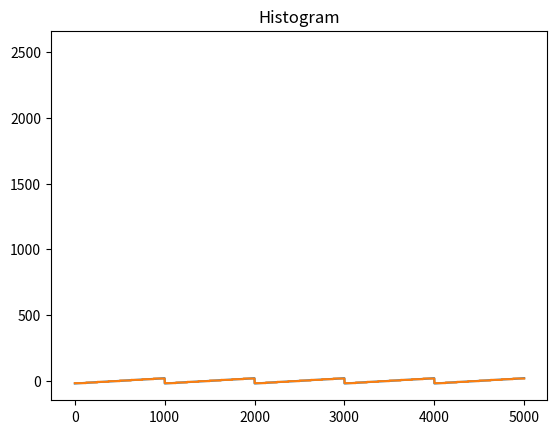

The matplotlib source for this figure:
#!/usr/bin/env python3
import numpy as np
import scipy.io.wavfile as wav
import matplotlib.pyplot as plt


def main():
    exercise_04()


def exercise_01():
    # a)
    f = 3014
    a = 20000
    fs = 8000
    length = 1

    # number of points along time
    t1 = np.linspace(0, length, fs * length)
    # t = np.arange(0, length, 1 / fs)

    # signal: x(n) = A * cos(2 * pi * f * (n / Fs))
    x1 = sinwave(a, f, t1)

    wav.write('sound_01.wav', fs, x1.astype('int16'))

    # b i)
    fs = 4000
    x2 = x1[0:len(x1):int(8000 / 4000)]
    t2 = t1[0:len(t1):int(8000 / 4000)]

    # or we could recalculate the signal
    # t2 = np.linspace(0, length, fs * length)
    # x2 = sinwave(a, f, t2)

    wav.write('sound_01_b_i.wav', fs, x2.astype('int16'))

    figure = plt.figure()

    ax1 = figure.add_subplot(121)
    ax1.axis([0, 0.01, -20000, 20000])
    ax1.plot(t1, x1)
    ax2 = figure.add_subplot(122)
    ax2.axis([0, 0.01, -20000, 20000])
    ax2.plot(t2, x2)

    # slicing can also work instead of modyfing the plot axis
    # plt.plot(t[0:20], x[0:20])

    plt.tight_layout()
    plt.show()

    # b ii)
    fs, x3 = wav.read("som_8_16_mono.wav")

    fs4 = 1000
    x4 = x3[0:len(x3):int(8000 / 1000)]

    figure = plt.figure()
    ax1 = figure.add_subplot(121)
    ax1.plot(x3)
    ax2 = figure.add_subplot(122)
    ax2.plot(x4)

    plt.show()

    wav.write('sound_01_b_ii.wav', fs4, x3.astype('int16'))


def sinwave(a, f, t):
    return a * np.cos(2 * np.pi * f * t)


# exercise 2
# r: number of bits per sample
# vmax: max value to quantify
# type-: quantifier-type (midrise or midtread)
# vj: values of quantization
# tj: values of decision
def quantification_arrays(type, vmax, r):
    interval = (2 * vmax) / (np.power(2, r))

    if type == "midtread":
        vj = np.arange(-1 * vmax + interval, vmax + interval / 2, interval)
        tj = np.arange(-1 * vmax + interval * (3/2), vmax, interval)

    if type == "midrise":
        vj = np.arange(-1 * vmax + interval / 2, vmax, interval)
        tj = np.arange(-1 * vmax + interval, vmax, interval)

    return (vj, tj)


# exercise 3
def quantify(signal, type, vmax, r):
    vj, tj = quantification_arrays(type, vmax, r)

    # Multiply by the max possible value in case the point is outside from tj limit
    # mq = np.ones(len(vj)) * np.max(vj)
    mq = np.array([])

    # Insert vmax in tj at the end of list in order for vj and tj to have same size
    tj = np.insert(tj, tj.size, vmax)

    # Loop every point in the signal and check if the point is lower or equal
    # than any tj elements (decision values)
    for point in signal:
        eval = point <= tj

        # Test whether any array element along a given axis evaluates to True
        if np.any(eval):

            xq_value = vj[eval][0]
            mq = np.append(mq, xq_value)

    return mq


# sawtooth signal
def sawtooth_signal():
    x = np.linspace(-20, 20, 1000)
    y = np.hstack((x, x, x, x, x))

    # plt.plot(y)
    # plt.show()
    # plt.close("all")

    return y


# signal = m(n)
# mq: signal quantified = eq(n) + mp(n)
def exercise_04():
    # a)
    signal = sawtooth_signal()
    vmax = np.max(np.abs(signal))

    mq = quantify(signal, 'midrise', vmax, 3)
    print("m(q) = {}".format(mq))

    plt.plot(signal)
    plt.plot(mq)
    plt.show()

    # b)
    # The mp(n) starts with the same element as m(n)
    mp = np.copy(mq)
    mp = np.insert(mp, 0, signal[0])
    mp = np.delete(mp, len(mp) - 1)

    # error formula
    error = signal - mp

    # quantification of error
    error_quantified = quantify(error, 'midrise', vmax, 3)

    plt.hist(error_quantified)
    plt.title("Histogram")
    plt.show()

    # c)


if __name__ == "__main__":
    main()
